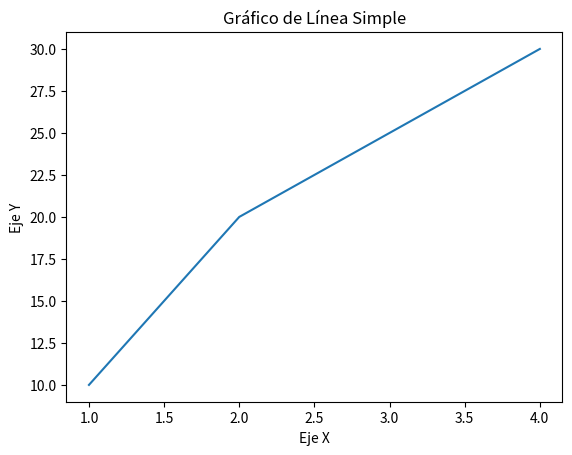

This chart was generated by the following Python code:
import matplotlib.pyplot as plt

# Datos de ejemplo
x = [1, 2, 3, 4]
y = [10, 20, 25, 30]

# Crear el gráfico
plt.plot(x, y)  # Línea con marcadores circulares

# Personalizar el gráfico
plt.title('Gráfico de Línea Simple')
plt.xlabel('Eje X')
plt.ylabel('Eje Y')

# Mostrar el gráfico
plt.show()